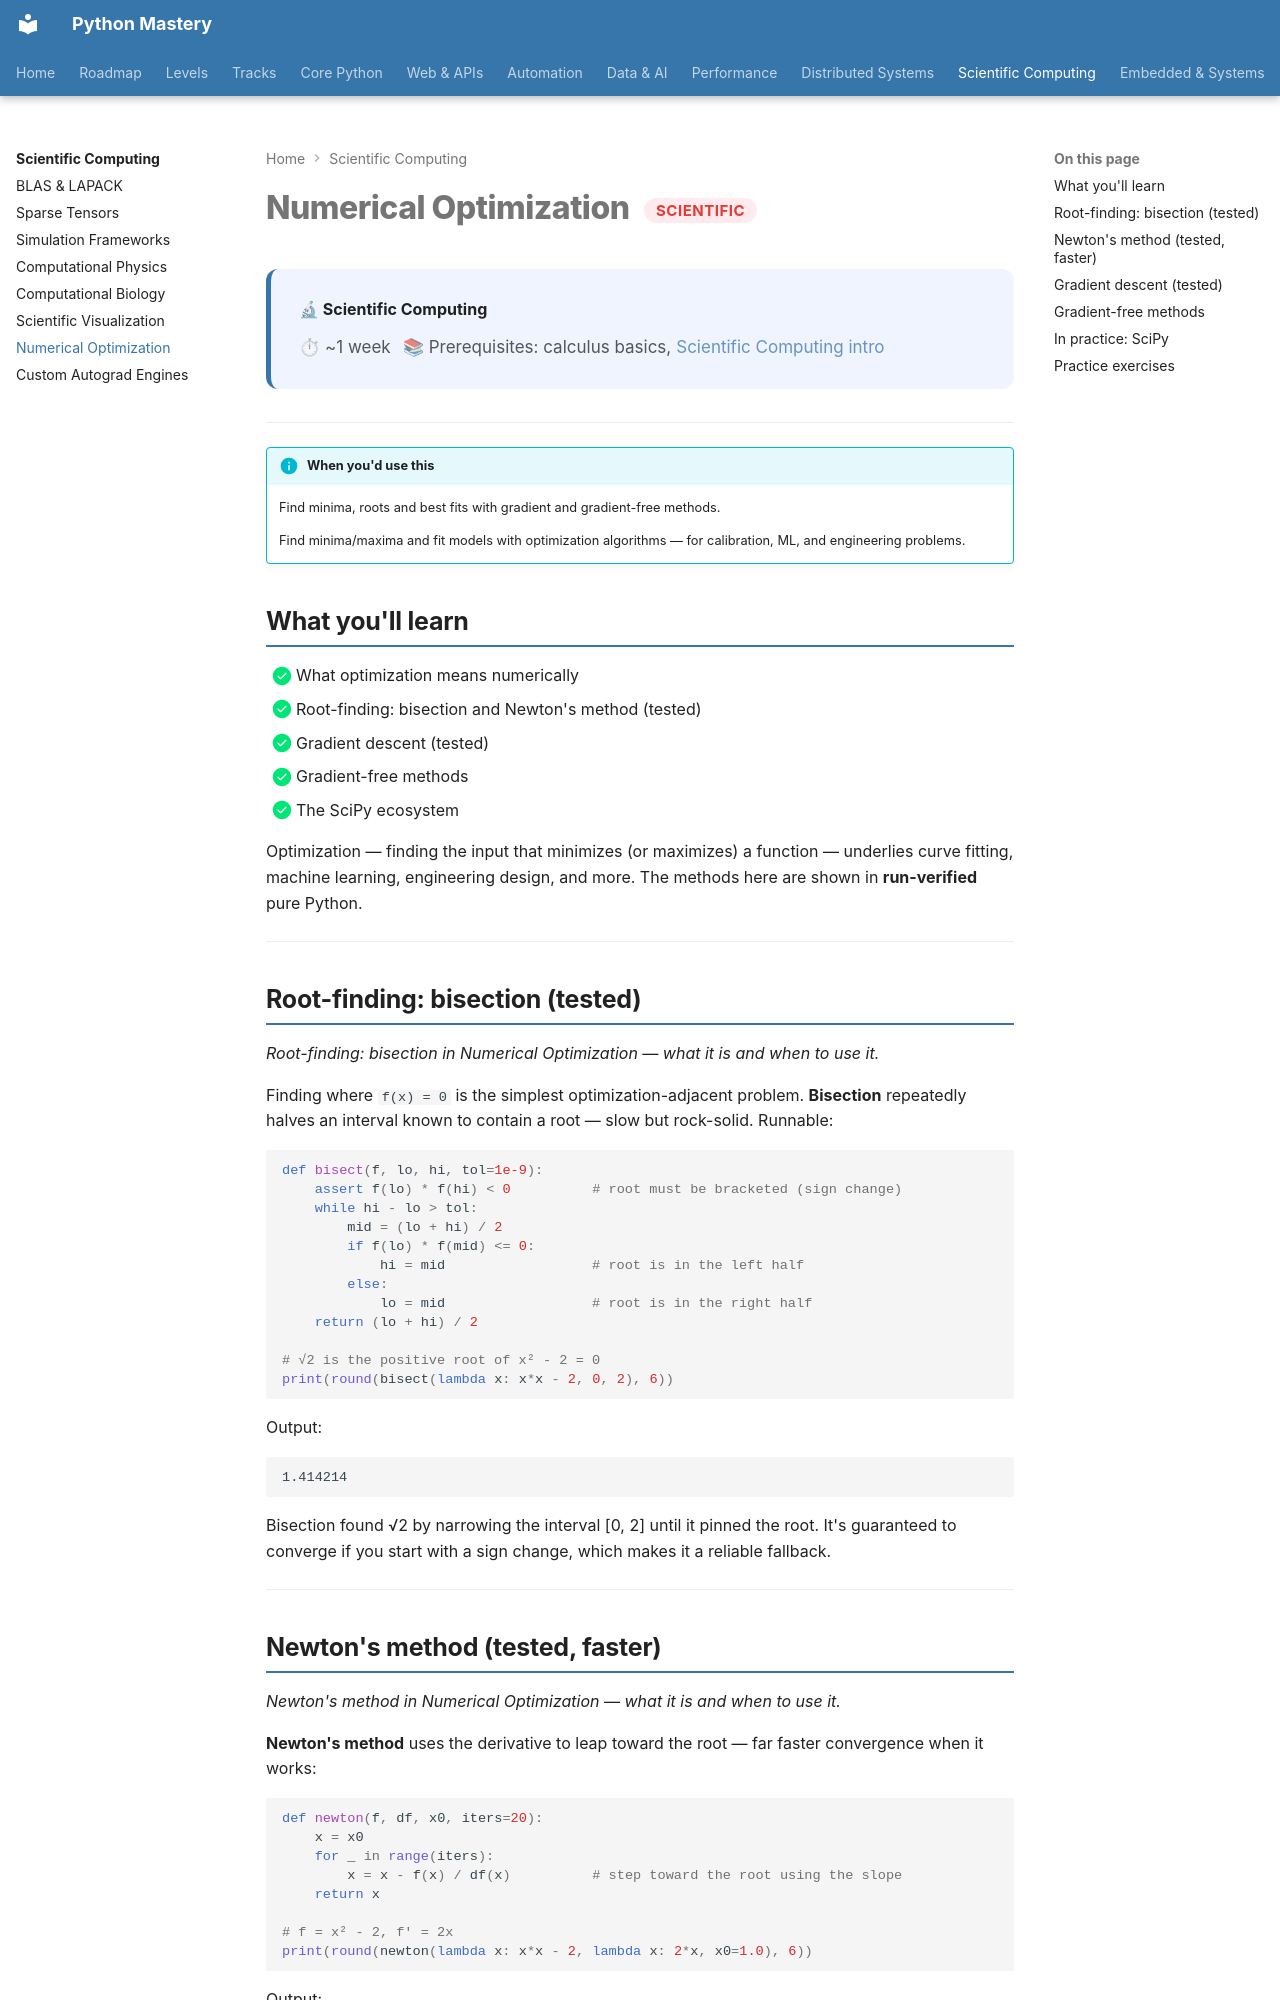

repository: SSnp75/PythonMastery-Site · page: scientific/numerical-optimization/index.html · generator: mkdocs

---
title: "Numerical Optimization"
description: Find minima, roots and best fits with gradient and gradient-free methods
---

# Numerical Optimization <span class="pm-badge pm-badge-advanced">Scientific</span>

<div class="pm-topic-header">
  <strong>🔬 Scientific Computing</strong>
  <div class="pm-topic-meta">
    <span>⏱ ~1 week</span>
    <span>📚 Prerequisites: calculus basics, <a href="index.md">Scientific Computing intro</a></span>
  </div>
</div>

---

!!! info "When you'd use this"
    Find minima, roots and best fits with gradient and gradient-free methods.

    Find minima/maxima and fit models with optimization algorithms — for calibration, ML, and engineering problems.


## What you'll learn

- [x] What optimization means numerically
- [x] Root-finding: bisection and Newton's method (tested)
- [x] Gradient descent (tested)
- [x] Gradient-free methods
- [x] The SciPy ecosystem

Optimization — finding the input that minimizes (or maximizes) a function — underlies curve fitting, machine learning, engineering design, and more. The methods here are shown in **run-verified** pure Python.

---

## Root-finding: bisection (tested)

*Root-finding: bisection in Numerical Optimization — what it is and when to use it.*

Finding where `f(x) = 0` is the simplest optimization-adjacent problem. **Bisection** repeatedly halves an interval known to contain a root — slow but rock-solid. Runnable:

```python
def bisect(f, lo, hi, tol=1e-9):
    assert f(lo) * f(hi) < 0          # root must be bracketed (sign change)
    while hi - lo > tol:
        mid = (lo + hi) / 2
        if f(lo) * f(mid) <= 0:
            hi = mid                  # root is in the left half
        else:
            lo = mid                  # root is in the right half
    return (lo + hi) / 2

# √2 is the positive root of x² - 2 = 0
print(round(bisect(lambda x: x*x - 2, 0, 2), 6))
```

Output:

```text
1.414214
```

Bisection found √2 by narrowing the interval [0, 2] until it pinned the root. It's guaranteed to converge if you start with a sign change, which makes it a reliable fallback.

---
